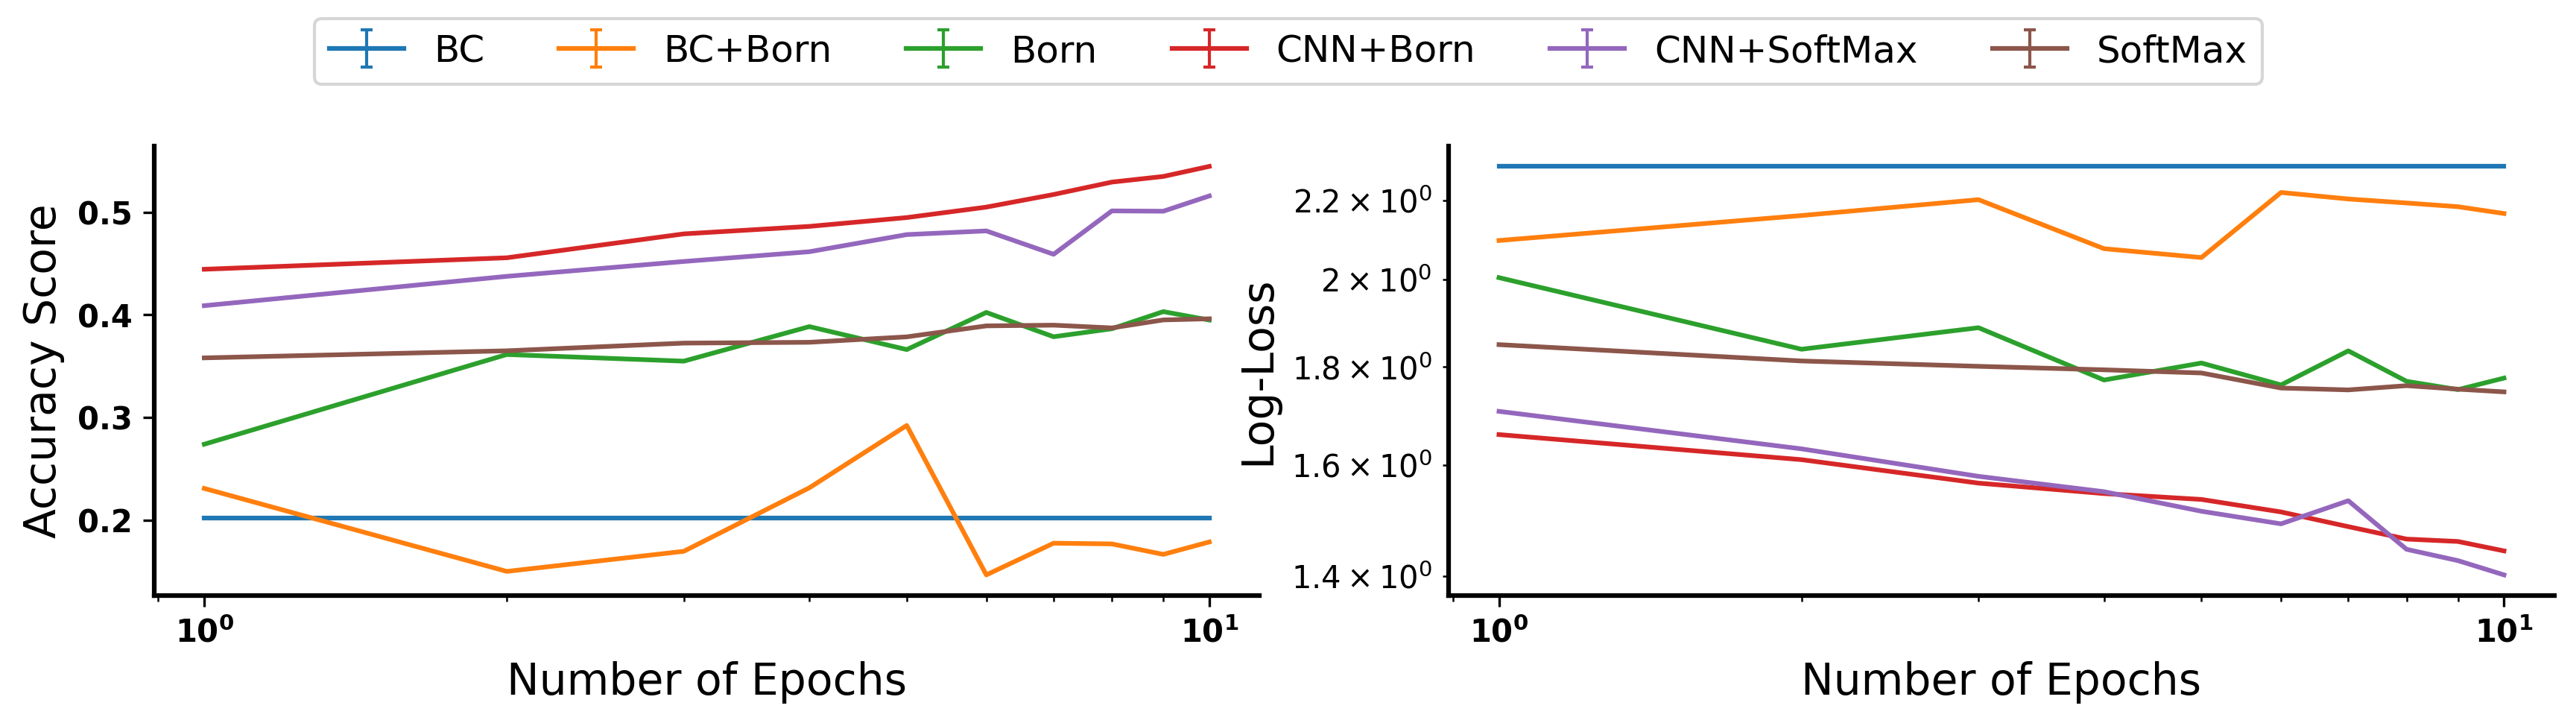

The file beside this chart, header and first rows:
epoch, score, loss, model, run
1.0, 0.2739, 2.004, Born, 0
2.0, 0.3614, 1.839, Born, 0
3.0, 0.3549, 1.887, Born, 0
4.0, 0.3886, 1.772, Born, 0
5.0, 0.3662, 1.809, Born, 0
6.0, 0.4024, 1.762, Born, 0
7.0, 0.3787, 1.836, Born, 0
8.0, 0.3865, 1.769, Born, 0
9.0, 0.4032, 1.752, Born, 0
10.0, 0.395, 1.776, Born, 0
1.0, 0.3581, 1.849, SoftMax, 0
2.0, 0.365, 1.813, SoftMax, 0
3.0, 0.3725, 1.802, SoftMax, 0
4.0, 0.3733, 1.794, SoftMax, 0
5.0, 0.3786, 1.787, SoftMax, 0
6.0, 0.3893, 1.755, SoftMax, 0
7.0, 0.39, 1.751, SoftMax, 0
8.0, 0.3873, 1.76, SoftMax, 0
9.0, 0.3951, 1.753, SoftMax, 0
10.0, 0.3962, 1.747, SoftMax, 0
1.0, 0.2022, 2.291, BC, 0
2.0, 0.2022, 2.291, BC, 0
3.0, 0.2022, 2.291, BC, 0
4.0, 0.2022, 2.291, BC, 0
5.0, 0.2022, 2.291, BC, 0
6.0, 0.2022, 2.291, BC, 0
7.0, 0.2022, 2.291, BC, 0
8.0, 0.2022, 2.291, BC, 0
9.0, 0.2022, 2.291, BC, 0
10.0, 0.2022, 2.291, BC, 0
1.0, 0.2308, 2.096, BC+Born, 0
2.0, 0.1499, 2.16, BC+Born, 0
3.0, 0.1695, 2.201, BC+Born, 0
4.0, 0.2314, 2.075, BC+Born, 0
5.0, 0.2922, 2.053, BC+Born, 0
6.0, 0.1465, 2.221, BC+Born, 0
7.0, 0.1774, 2.203, BC+Born, 0
8.0, 0.1767, 2.193, BC+Born, 0
9.0, 0.1665, 2.183, BC+Born, 0
10.0, 0.1786, 2.165, BC+Born, 0
1.0, 0.4445, 1.66, CNN+Born, 0
2.0, 0.4557, 1.61, CNN+Born, 0
3.0, 0.479, 1.566, CNN+Born, 0
4.0, 0.4863, 1.546, CNN+Born, 0
5.0, 0.4949, 1.535, CNN+Born, 0
6.0, 0.5051, 1.512, CNN+Born, 0
7.0, 0.5174, 1.486, CNN+Born, 0
8.0, 0.5295, 1.464, CNN+Born, 0
9.0, 0.535, 1.459, CNN+Born, 0
10.0, 0.5448, 1.443, CNN+Born, 0
1.0, 0.409, 1.707, CNN+SoftMax, 0
2.0, 0.4376, 1.631, CNN+SoftMax, 0
3.0, 0.4521, 1.578, CNN+SoftMax, 0
4.0, 0.4616, 1.55, CNN+SoftMax, 0
5.0, 0.4783, 1.514, CNN+SoftMax, 0
6.0, 0.4819, 1.491, CNN+SoftMax, 0
7.0, 0.4591, 1.533, CNN+SoftMax, 0
8.0, 0.5014, 1.446, CNN+SoftMax, 0
9.0, 0.5011, 1.426, CNN+SoftMax, 0
10.0, 0.516, 1.402, CNN+SoftMax, 0
